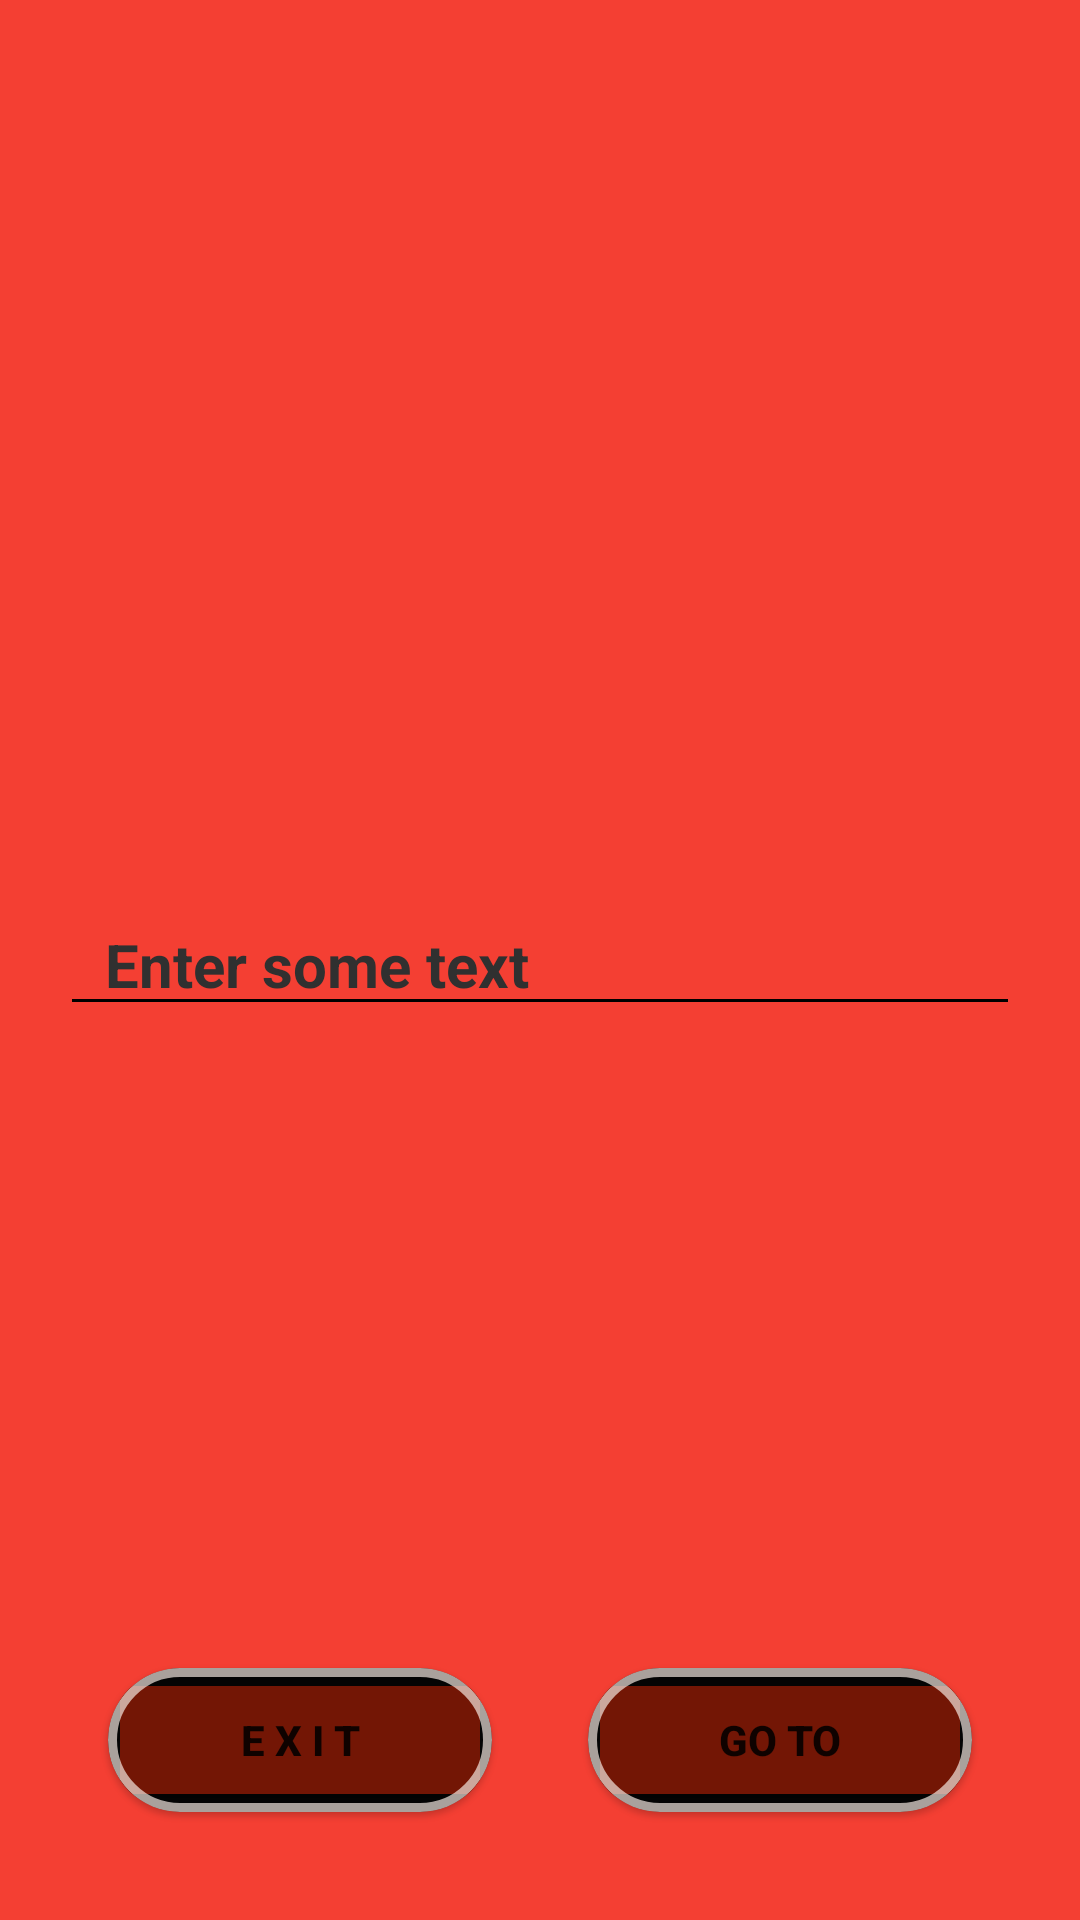

Produce the Android XML layout that renders to this screen, including the resource entries it uses.
<!-- AndroidManifest.xml: application theme Theme.FragmentHomeWorks -->
<!-- res/layout/fragment_first.xml -->
<?xml version="1.0" encoding="utf-8"?>
<androidx.constraintlayout.widget.ConstraintLayout xmlns:android="http://schemas.android.com/apk/res/android"
    xmlns:tools="http://schemas.android.com/tools"
    android:layout_width="match_parent"
    android:layout_height="match_parent"
    android:padding="20dp"
    android:background="#F43F33"
    xmlns:app="http://schemas.android.com/apk/res-auto"
    tools:context=".Task1.FirstFragment">

    <EditText
        android:id="@+id/edInput"
        android:layout_width="match_parent"
        android:layout_height="wrap_content"
        android:backgroundTint="@color/black"
        android:hint="@string/enter_some_text"
        android:paddingStart="15dp"
        android:textColor="@color/yelow"
        android:textColorHint="#303030"
        android:textSize="20sp"
        android:textStyle="bold"
        app:layout_constraintBottom_toBottomOf="parent"
        app:layout_constraintEnd_toEndOf="parent"
        app:layout_constraintStart_toStartOf="parent"
        app:layout_constraintTop_toTopOf="parent" />

    <com.google.android.material.card.MaterialCardView
        android:id="@+id/cvexit"
        android:layout_width="0dp"
        android:layout_height="wrap_content"
        android:layout_margin="16dp"
        android:backgroundTint="#040404"
        android:elevation="8dp"
        app:cardCornerRadius="200dp"
        app:strokeColor="#AEF6EBE4"
        app:strokeWidth="3dp"
        app:layout_constraintBottom_toBottomOf="parent"
        app:layout_constraintEnd_toStartOf="@+id/cvGoTo"
        app:layout_constraintStart_toStartOf="parent">


        <Button
            android:id="@+id/btnExit"
            android:layout_width="match_parent"
            android:layout_height="wrap_content"
            android:text="@string/e_x_i_t"
            android:textStyle="bold"
            android:backgroundTint="#731605" />

    </com.google.android.material.card.MaterialCardView>

    <com.google.android.material.card.MaterialCardView
        android:id="@+id/cvGoTo"
        android:layout_width="0dp"
        android:layout_height="wrap_content"
        android:layout_margin="16dp"
        android:backgroundTint="#040404"
        android:elevation="8dp"
        app:cardCornerRadius="200dp"
        app:strokeColor="#AEF6EBE4"
        app:strokeWidth="3dp"
        app:layout_constraintBottom_toBottomOf="parent"
        app:layout_constraintStart_toEndOf="@id/cvexit"
        app:layout_constraintEnd_toEndOf="parent">


        <Button
            android:id="@+id/btnGoTo"
            android:layout_width="match_parent"
            android:layout_height="wrap_content"
            android:text="@string/go_to"
            android:textStyle="bold"
            android:backgroundTint="#731605" />

    </com.google.android.material.card.MaterialCardView>

</androidx.constraintlayout.widget.ConstraintLayout>
<!-- resources referenced by this layout -->
<resources>
  <color name="black">#FF000000</color>
  <color name="yelow">#FFEB3B</color>
  <string name="e_x_i_t">E X I T</string>
  <string name="enter_some_text">Enter some text</string>
  <string name="go_to">Go To</string>
  <style name="Theme.FragmentHomeWorks" parent="Theme.MaterialComponents.DayNight.NoActionBar">
          
          <item name="colorPrimary">@color/purple_500</item>
          <item name="colorPrimaryVariant">@color/purple_700</item>
          <item name="colorOnPrimary">@color/white</item>
          
          <item name="colorSecondary">@color/teal_200</item>
          <item name="colorSecondaryVariant">@color/teal_700</item>
          <item name="colorOnSecondary">@color/black</item>
          
          <item name="android:statusBarColor" tools:targetApi="l">?attr/colorPrimaryVariant</item>
          
      </style>
  <color name="purple_500">#FF6200EE</color>
  <color name="purple_700">#FF3700B3</color>
  <color name="white">#FFFFFFFF</color>
  <color name="teal_200">#FF03DAC5</color>
  <color name="teal_700">#FF018786</color>
</resources>
